pico-8 play session: no input (idle), after a click and taps of 🅾, ❎, 🅾+❎, 🅾 in the second before t = 0

[t = 2 s] idle ~2s (no d-pad/buttons)
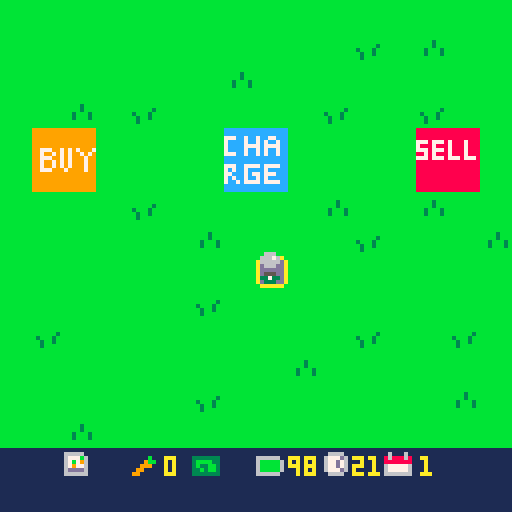
[t = 6 s] idle ~6s (no d-pad/buttons)
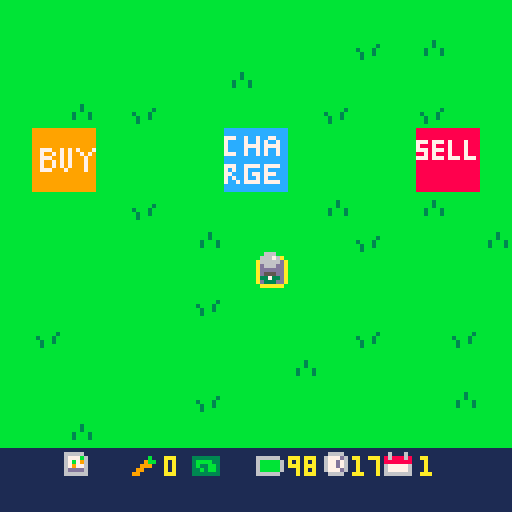
[t = 8 s] idle ~8s (no d-pad/buttons)
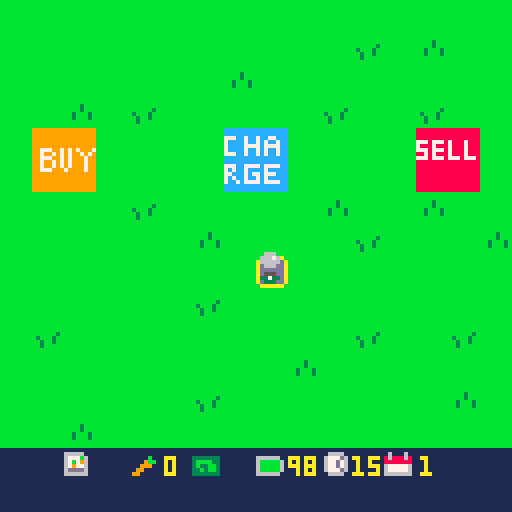

pico-8 cartridge
version 43
__lua__
function _init()
	icrops()
	iplr()
	idays()
	itrans()
	state="play"
end

function _update()

	if state=="play" then
		uplr()
		uactions()
		udays()
	elseif state=="dead" then
		if	btnp(🅾️) then
			run()
		end
	end
	
end

function _draw()
 cls()
 
 if state=="play" then
	 map()
	 dplr()
	 print(flr(clock),88,114,10)
	 print(day,105,114,10)
	 print(carrots,41,114)
	 print(flr(plr.bat),72,114,10)
	 dtrans()
	elseif state=="dead" then
		print("ur dead,",50,50,10)
		print("press c to restart",28,60,10)
	elseif state=="timeout" then
		print("ur timed out,",40,50,10)
		print("press c to restart",28,60,10)
	end
	
end
-->8
-- player / mvmt / tile sel --

function iplr()

	plr={
		x=63,
		y=63,
		bat=99
	}

end

function uplr()

	if btn(➡️) then
		plr.x+=1
		drain("mvmt")
	end
	if btn(⬅️) then
		plr.x-=1
		drain("mvmt")
	end
	if btn(⬆️) then
		plr.y-=1
		drain("mvmt")
	end
	if btn(⬇️) then
		plr.y+=1
		drain("mvmt")
	end -- player mvmt --
	
	
	tile={
		x=flr((plr.x+6)/8),
		y=flr((plr.y+8)/8)
	}

end

function dplr()

	spr(4,tile.x*8,tile.y*8)
	spr(10,plr.x,plr.y)

	
--	print(tile.x) -- show tile x
--	print(tile.y) -- show tile y
end
-->8
-- actions --

function uactions()

	if btnp(❎) then
		local sp=mget(tile.x,tile.y)
		
		if fget(sp,0) then
			-- plant seeds --
			mset(tile.x,tile.y,33)
			drain("act")
			
		elseif fget(sp,1) then
			-- watering tile --
			mset(tile.x,tile.y,sp+16)
			drain("act")
			
		elseif fget(sp,3) then
			-- harvest carrot --
			mset(tile.x,tile.y,52)
			harvest()
			drain("act")
			
		elseif fget(sp,4) then
			-- day prog / bat charge --
			day+=1
			clock=24
			trans()
			grow()
			plr.bat=100
		end -- check tile then plant/water -- 
		
	end -- if button press --
end -- function end --
-->8
-- day cicle --

function idays()
	day=1
	clock=24
end

function udays()
 clock-=.03
 
 if clock<0 then
 	state="timeout"
 end
 
end


-- day cicle --

-- transition --
function itrans()
	ttime=128
end

function trans()
	ttime=0
end

function dtrans()
 ttime+=6
 if ttime<128 then
		rectfill(0,0,128,128-ttime,2)
	end
end
-- transition --

-->8
-- growing crops --

function grow()
	for tx = 0,15 do
		for ty = 0,15 do
			local sp=(mget(tx,ty))
			if fget(mget(tx,ty),2) then
				mset(tx,ty,sp-15)
			end -- if fget --
		end -- ty for --
	end -- tx for --
end
-->8
-- money and harvesting --

function icrops()
	
	carrots=0
	seeds=0
	
end

function harvest()

	carrots+=1
	
end
-->8
-- battery stuff --

function drain(amt)

	if amt=="mvmt" then
		plr.bat-=.1
	elseif amt=="act" then
		plr.bat-=.5
	end -- battery cost --
	
	if plr.bat<0 then
		state="dead"
	end

end
__gfx__
00000000bbbbbbbbbbbbbbbbbbbbbbbb0aaaaaa00000000000000000000000000000000000000000000666000000000099999999999999998888888888888888
00000000bbbbbbbbbbbbbbbbbbbbbbbba000000a0000000000000000000000000000000000000000006667600000000099999999999999998888888888888888
00700700bbbbbbbbbbbbbbbbbbbb3bbba000000a0000000000000000000000000000000000000000006666600000000099999999999999998888888888888888
00077000bbbbbbbbbbbbbb3bbbbb3bbba000000a000000000000000000000000000000000000000000d666d00000000099999999999999997778777878887888
00077000bbbbbbbbb3bbb3bbbb3bbb3ba000000a000000000000000000000000000000000000000000ddddd00000000099999999999999997888788878887888
00700700bbbbbbbbbb3bb3bbbb3bbb3ba000000a0000000000000000000000000000000000000000000555000000000099777997979799977778777878887888
00000000bbbbbbbbbb3bbbbbbbbbbbbba000000a0000000000000000000000000000000000000000003373300000000099799797979979798878788878887888
00000000bbbbbbbbbbbbbbbbbbbbbbbb0aaaaaa00000000000000000000000000000000000000000000333000000000099777997979997997778777877787778
00000000000000000000000000000000000000000000000000000000000000000000000000000000000000001111111199799797979997998888888888888888
00000000000000000000000000000000000000000000000000000000000000000000000000000000000000001111111199799797979997998888888888888888
00000000000000000000000000000000000000000000000000000000000000000000000000000000000000001111111199777999799997998888888888888888
00000000000000000000000000000000000000000000000000000000000000000000000000000000000000001111111199999999999999998888888888888888
00000000000000000000000000000000000000000000000000000000000000000000000000000000000000001111111199999999999999998888888888888888
00000000000000000000000000000000000000000000000000000000000000000000000000000000000000001111111199999999999999998888888888888888
00000000000000000000000000000000000000000000000000000000000000000000000000000000000000001111111199999999999999998888888888888888
00000000000000000000000000000000000000000000000000000000000000000000000000000000000000001111111199999999999999998888888888888888
00000000b444444bb444444bb444444bb444444b00000000111111111111111111111111111111111111111111111111cccccccccccccccc0000000000000000
0000000044444444444444444444444444344b4400000000666661111111111111111111111111111166661116111611cccccccccccccccc0000000000000000
00000000444444444444444444444b444439bb44000000006777b61111111b11333333316666661116777d6186888681777cc7cc7cc77ccc0000000000000000
000000004444454444444b4444444b4444a3ba440000000067b7961111119bb13bbbb3316bbbbb611677d761888888817cccc7cc7c7cc7cc0000000000000000
000000004444444444444444444b4444449aa9440000000067977611111999113b33bb316bbbbb611677d761677777617cccc7777c7777cc0000000000000000
0000000044454444444b4444444b444444999944000000006dddd6111199111133b3bb316bbbbb6116777d61677777617cccc7cc7c7cc7cc0000000000000000
000000004444444444444444444444444449944400000000666666111991111133333331666666111166661166666661777cc7cc7c7cc7cc0000000000000000
00000000b444444bb444444bb444444bb444444b00000000111111111111111111111111111111111111111111111111cccccccccccccccc0000000000000000
00000000b444444bb444444bb444444bbbbbbbbb00000000000000000000000000000000000000000000000000000000cccccccccccccccc0000000000000000
000000004dddddd44dddddd44dddddd4bb4444bb00000000000000000000000000000000000000000000000000000000777cc7777c7777cc0000000000000000
000000004dddddd44dddddd44ddddbd4b442244b000000000000000000000000000000000000000000000000000000007c7cc7cccc7ccccc0000000000000000
000000004dddd5d44ddddbd44ddddbd4b421124b0000000000000000000000000000000000000000000000000000000077ccc7c77c777ccc0000000000000000
000000004dddddd44dddddd44ddbddd4b411114b000000000000000000000000000000000000000000000000000000007c7cc7cc7c7ccccc0000000000000000
000000004dd5ddd44ddbddd44ddbddd4b441144b000000000000000000000000000000000000000000000000000000007cc7c7777c7777cc0000000000000000
000000004dddddd44dddddd44dddddd4bb4444bb00000000000000000000000000000000000000000000000000000000cccccccccccccccc0000000000000000
00000000b444444bb444444bb444444bbbbbbbbb00000000000000000000000000000000000000000000000000000000cccccccccccccccc0000000000000000
__gff__
0001010100000000000000000000000000000000000000000000000000000000000202020800000000000000101000000004040401000000000000001010000000000000000000000000000000000000000000000000000000000000000000000000000000000000000000000000000000000000000000000000000000000000
0000000000000000000000000000000000000000000000000000000000000000000000000000000000000000000000000000000000000000000000000000000000000000000000000000000000000000000000000000000000000000000000000000000000000000000000000000000000000000000000000000000000000000
__map__
0101010101010101010101010101010100000000000000000000000000000000000000000000000000000000000000000000000000000000000000000000000000000000000000000000000000000000000000000000000000000000000000000000000000000000000000000000000000000000000000000000000000000000
0101010101010101010101020103010100000000000000000000000000000000000000000000000000000000000000000000000000000000000000000000000000000000000000000000000000000000000000000000000000000000000000000000000000000000000000000000000000000000000000000000000000000000
0101010101010103010101010101010100000000000000000000000000000000000000000000000000000000000000000000000000000000000000000000000000000000000000000000000000000000000000000000000000000000000000000000000000000000000000000000000000000000000000000000000000000000
0101030102010101010102010102010100000000000000000000000000000000000000000000000000000000000000000000000000000000000000000000000000000000000000000000000000000000000000000000000000000000000000000000000000000000000000000000000000000000000000000000000000000000
010c0d010101012c2d010101010e0f0100000000000000000000000000000000000000000000000000000000000000000000000000000000000000000000000000000000000000000000000000000000000000000000000000000000000000000000000000000000000000000000000000000000000000000000000000000000
011c1d010101013c3d010101011e1f0100000000000000000000000000000000000000000000000000000000000000000000000000000000000000000000000000000000000000000000000000000000000000000000000000000000000000000000000000000000000000000000000000000000000000000000000000000000
0101010102010101010103010103010100000000000000000000000000000000000000000000000000000000000000000000000000000000000000000000000000000000000000000000000000000000000000000000000000000000000000000000000000000000000000000000000000000000000000000000000000000000
0101010101010301010101020101010300000000000000000000000000000000000000000000000000000000000000000000000000000000000000000000000000000000000000000000000000000000000000000000000000000000000000000000000000000000000000000000000000000000000000000000000000000000
0101010101010101020101010101010100000000000000000000000000000000000000000000000000000000000000000000000000000000000000000000000000000000000000000000000000000000000000000000000000000000000000000000000000000000000000000000000000000000000000000000000000000000
0101010101010201010101010101010100000000000000000000000000000000000000000000000000000000000000000000000000000000000000000000000000000000000000000000000000000000000000000000000000000000000000000000000000000000000000000000000000000000000000000000000000000000
0102010101010101010101020101020100000000000000000000000000000000000000000000000000000000000000000000000000000000000000000000000000000000000000000000000000000000000000000000000000000000000000000000000000000000000000000000000000000000000000000000000000000000
0101010101010101010301010101010100000000000000000000000000000000000000000000000000000000000000000000000000000000000000000000000000000000000000000000000000000000000000000000000000000000000000000000000000000000000000000000000000000000000000000000000000000000
0101010101010201010101010101030100000000000000000000000000000000000000000000000000000000000000000000000000000000000000000000000000000000000000000000000000000000000000000000000000000000000000000000000000000000000000000000000000000000000000000000000000000000
0101030101010101010101010101010100000000000000000000000000000000000000000000000000000000000000000000000000000000000000000000000000000000000000000000000000000000000000000000000000000000000000000000000000000000000000000000000000000000000000000000000000000000
1b1b261b271b281b291b2a1b2b1b1b1b00000000000000000000000000000000000000000000000000000000000000000000000000000000000000000000000000000000000000000000000000000000000000000000000000000000000000000000000000000000000000000000000000000000000000000000000000000000
1b1b1b1b1b1b1b1b1b1b1b1b1b1b1b1b00000000000000000000000000000000000000000000000000000000000000000000000000000000000000000000000000000000000000000000000000000000000000000000000000000000000000000000000000000000000000000000000000000000000000000000000000000000
